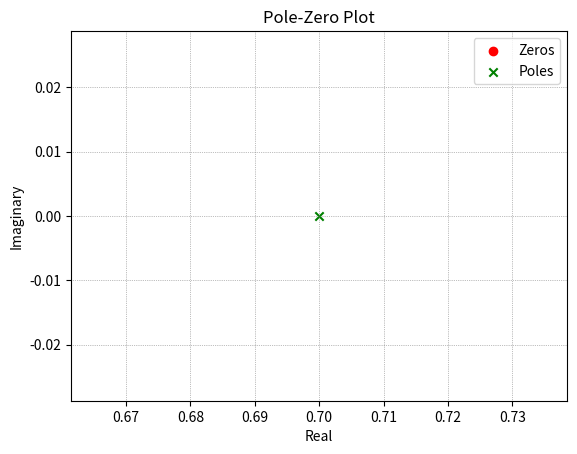
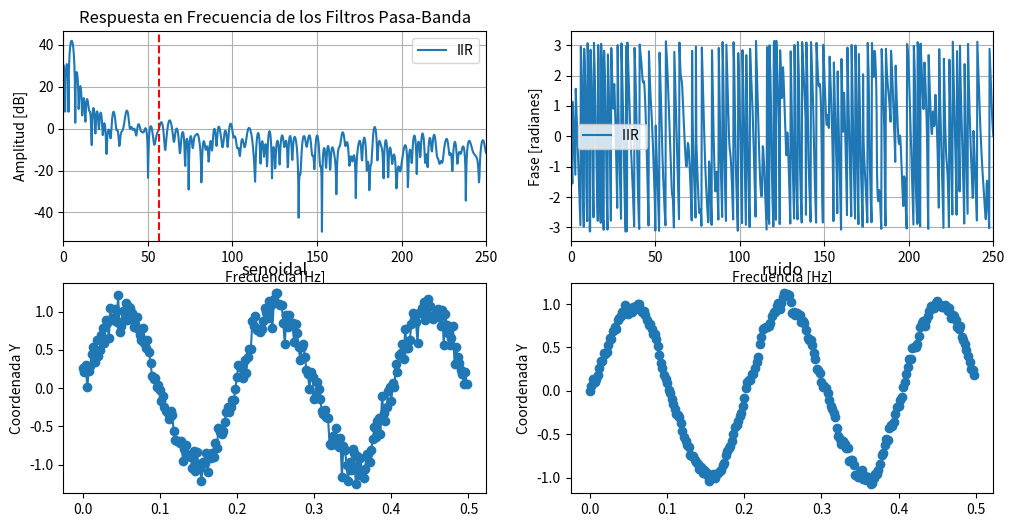

The script that saved these images, in order:
import numpy as np
import matplotlib.pyplot as plt
from scipy.signal import freqz
def zplane(b, a):
    """
    Plot the complex z-plane given a transfer function.
    """
    
    # Calculate zeros and poles
    zeros = np.roots(b)
    poles = np.roots(a)

    # Plot the unit circle
    unit_circle = plt.Circle((0, 0), 1, color='blue', fill=False, linestyle='dashed')
    
    # Create figure and axis
    fig, ax = plt.subplots()
    ax.add_artist(unit_circle)

    # Plot zeros and poles
    plt.scatter(np.real(zeros), np.imag(zeros), marker='o', color='red', label='Zeros')
    plt.scatter(np.real(poles), np.imag(poles), marker='x', color='green', label='Poles')

    # Set labels and title
    plt.title('Pole-Zero Plot')
    plt.xlabel('Real')
    plt.ylabel('Imaginary')

    # Set equal aspect ratio
    plt.axis('equal')

    # Set grid
    plt.grid(which='both', color='grey', linestyle=':', linewidth=0.5)

    # Add legend
    plt.legend()

    # Show plot
    plt.show()

def my_awgn(signal, snr):

    # Calculate signal power and convert to dB
    Ps = 10 * np.log10(np.mean(signal ** 2))

    # Calculate noise power and convert to dB
    Pn = Ps - snr

    # Generate noise
    noise = np.random.normal(0, np.sqrt(10 ** (Pn / 10)), signal.shape)

    # Add noise to signal
    signal_noisy = signal + noise

    return signal_noisy


# Create a sine wave
# Parámetros de la señal
f = 100       # Frecuencia de la señal (Hz)
fs = 500     # Frecuencia de muestreo (Hz)
t_start = 0   # Tiempo de inicio (s)
t_end = 0.5# Tiempo de finalización (s)

# Generar vector de tiempos
t = np.arange(t_start, t_end, 1/fs) 
sine_wave = np.sin(2 * np.pi * 5 * t)
snr = 15

signal_noisy = my_awgn(sine_wave, snr)

# Parámetro lambda (ajusta este valor según sea necesario)
lambd = 0.7
#calculo de fco
fco=-np.log(lambd)*(fs/np.pi)

# Aplicar el filtro IIR "leaky integrator"
filtro_salida = np.zeros_like(signal_noisy)
for i in range(1, len(t)):
    filtro_salida[i] = lambd * filtro_salida[i-1] + (1 - lambd) * signal_noisy[i]
#respuesta en frecuencia
#calculo de coeficientes
a = [1, -lambd]
b = [1 - lambd]
zplane(b, a)

frequencies = np.linspace(0, fs / 2, 1000) # Vector de frecuencias
w_iir, h_iir = freqz(filtro_salida, worN=frequencies, fs=fs)

# Graficar
# Creamos los graficos en el tiempo
# Graficar respuesta en frecuencia de los filtros
plt.figure(figsize=(12, 6))

plt.subplot(221)
plt.plot(w_iir, 20 * np.log10(abs(h_iir)), label='IIR')
plt.title('Respuesta en Frecuencia de los Filtros Pasa-Banda')
plt.xlabel('Frecuencia [Hz]')
plt.ylabel('Amplitud [dB]')
plt.grid(True)
plt.legend()
plt.axvline(0, color='red', linestyle='--')  # Frecuencia de corte inferior
plt.axvline(fco, color='red', linestyle='--')  # Frecuencia de corte superior
plt.xlim(0, fs/2)

# Graficar fase de los filtros
plt.subplot(222)
plt.plot(w_iir, np.angle(h_iir), label='IIR ')
plt.xlabel('Frecuencia [Hz]')
plt.ylabel('Fase [radianes]')
plt.grid(True)
plt.legend()
plt.xlim(0, fs/2)
plt.subplot(223)
plt.plot(t,signal_noisy,'-o')
plt.ylabel("Coordenada Y")
plt.title("senoidal")
plt.subplot(224)
plt.plot(t,filtro_salida,'o')
plt.ylabel("Coordenada Y")
plt.title("ruido")
plt.show()









